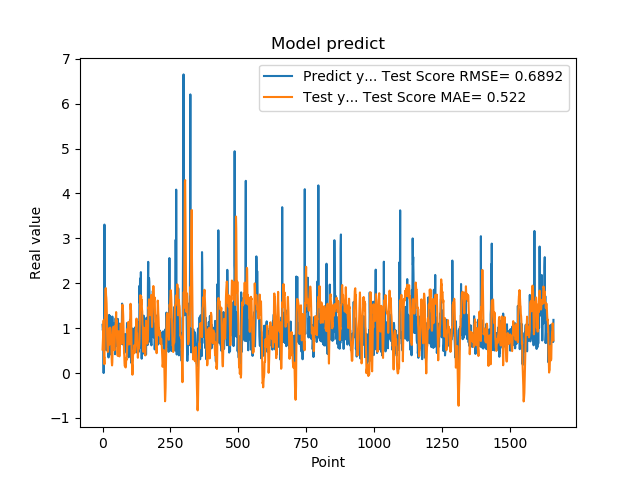

Data behind this chart, as committed beside it:
1.074290990829999792e+00, 5.225950263171861288e-01
9.521890282630000035e-01, 6.818744239783262051e-01
9.879170060160000766e-01, 8.193994257730721209e-01
1.011654973029999960e+00, 9.098424067983534869e-01
0.000000000000000000e+00, 1.173016611227237327e+00
7.643579840659999736e-01, 3.222286986610913284e-01
7.788103222849999119e-01, 3.591401652946479284e-01
3.306220054629999794e+00, 1.966585062494117797e-01
1.055441975589999970e+00, 1.193458019696039596e+00
7.543110251430000801e-01, 1.261270322339688832e+00
7.915459871289999283e-01, 1.661656502646471356e+00
1.409499049189999909e+00, 1.869308261388472170e+00
8.875439763070001042e-01, 1.891620610208840869e+00
6.401469707490000660e-01, 1.731389168135677226e+00
5.082880258560000808e-01, 1.673034582079470756e+00
8.640019893649999450e-01, 1.539709485430484248e+00
5.725920200349999822e-01, 1.273591234239778380e+00
8.469420075419999971e-01, 8.112938165940115631e-01
9.181020259860001032e-01, 5.743992782099325289e-01
7.976629734039999420e-01, 4.693115177657241621e-01
9.608020186419998776e-01, 4.771705243880869363e-01
9.555831551549999192e-01, 6.289480922410469743e-01
3.470349907879999862e-01, 8.909789181253279233e-01
9.546210169789999256e-01, 6.285367767390193094e-01
1.293938040730000072e+00, 7.125199338712716601e-01
5.251880288119999962e-01, 1.003091946202635087e+00
4.773890078070000542e-01, 7.981812050669666592e-01
1.275226235389999907e+00, 6.408578362189294442e-01
8.723750114439999814e-01, 1.011897244694381470e+00
8.355640172959999390e-01, 9.692218744516896134e-01
7.321749925609999377e-01, 8.180564961733659546e-01
7.640249729160000225e-01, 7.881858117375660777e-01
4.072830080990000323e-01, 8.398287101856558579e-01
4.752210080619999610e-01, 4.500523815628463820e-01
8.781340122220000488e-01, 2.396685065673431758e-01
7.414129972460000717e-01, 1.693580391271713448e-01
1.258002042770000051e+00, 2.381388533014404951e-01
1.069700956339999953e+00, 5.784175090287154708e-01
7.274609804150000691e-01, 9.007056687252835703e-01
7.892770171170000459e-01, 9.892435233275584938e-01
6.237750053410000550e-01, 1.032166644420882129e+00
6.914690136910000007e-01, 8.800420523878236256e-01
8.557710051540000640e-01, 5.946159382469251575e-01
7.093830108640000187e-01, 5.198550648696681487e-01
1.014547944070000041e+00, 5.052321578060684493e-01
1.115731000900000103e+00, 6.909822276360795268e-01
4.182830154900000208e-01, 1.040829530536930836e+00
1.002280950550000105e+00, 8.927250891216971240e-01
1.218860983849999968e+00, 1.055661585803932878e+00
1.143296003339999922e+00, 1.257398878116635199e+00
6.528189778330000248e-01, 1.357620997323213397e+00
6.746559739110000731e-01, 1.120898427768407313e+00
6.009536385540000802e-01, 1.175233966029650690e+00
6.694570183749999348e-01, 8.372054580423013981e-01
6.538079977039999990e-01, 6.602632086327882011e-01
7.814120054240000224e-01, 4.273804258956229174e-01
1.206303954120000022e+00, 3.819156907794651890e-01
8.469259738919999725e-01, 6.552864895458395678e-01
8.286409974099999687e-01, 8.498491062205689728e-01
6.482390165329999787e-01, 9.319407840495059769e-01
5.623700022700000023e-01, 8.006343644509942292e-01
... 1,599 more rows
